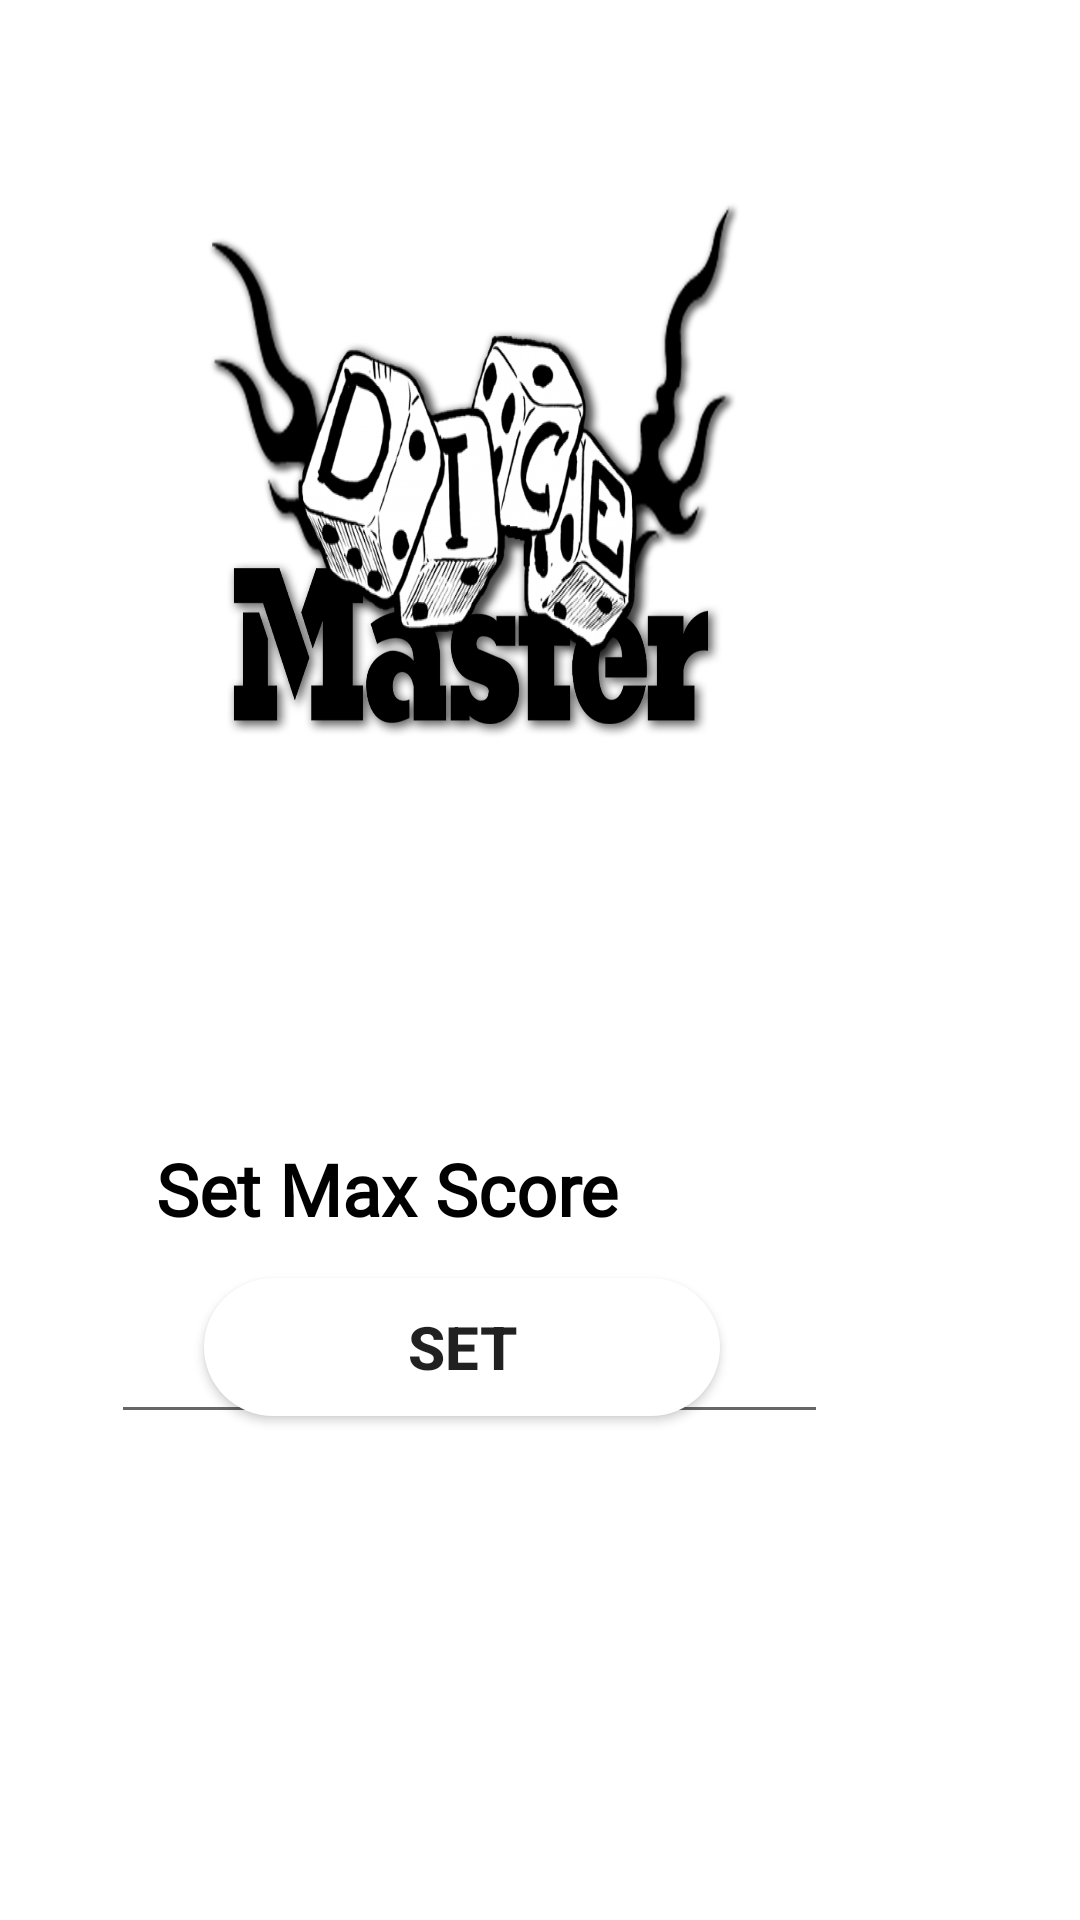

This screen was rendered from an Android layout file. Write that file and the resources it references.
<!-- AndroidManifest.xml: application theme Theme.DiceMasterGame -->
<!-- res/layout/activity_setting_page.xml -->
<?xml version="1.0" encoding="utf-8"?>
<androidx.constraintlayout.widget.ConstraintLayout xmlns:android="http://schemas.android.com/apk/res/android"
    xmlns:app="http://schemas.android.com/apk/res-auto"
    xmlns:tools="http://schemas.android.com/tools"
    android:layout_width="match_parent"
    android:layout_height="match_parent"
    tools:context=".SettingPage">


    <Button
        android:id="@+id/setmaxscorebtn"
        android:layout_width="172dp"
        android:layout_height="46dp"
        android:layout_marginEnd="120dp"
        android:layout_marginBottom="168dp"
        android:background="@drawable/roundbttn"
        android:text="Set"
        android:textSize="20sp"
        android:textStyle="bold"
        app:layout_constraintBottom_toBottomOf="parent"
        app:layout_constraintEnd_toEndOf="parent" />

    <EditText
        android:id="@+id/entermax"
        android:layout_width="239dp"
        android:layout_height="62dp"
        android:layout_gravity="center"
        android:layout_marginTop="416dp"
        android:layout_marginEnd="84dp"
        android:gravity="center"
        android:hint="000"
        android:inputType="number"
        android:textColor="@color/black"
        android:textSize="80px"
        android:textStyle="bold"
        app:layout_constraintEnd_toEndOf="parent"
        app:layout_constraintTop_toTopOf="parent">

    </EditText>

    <TextView
        android:id="@+id/textView5"
        android:layout_width="204dp"
        android:layout_height="39dp"
        android:layout_marginTop="380dp"
        android:layout_marginEnd="104dp"
        android:fontFamily="@font/audiowide"
        android:text="Set Max Score"
        android:textColor="#000000"
        android:textSize="24sp"
        android:textStyle="bold"
        app:layout_constraintEnd_toEndOf="parent"
        app:layout_constraintTop_toTopOf="parent" />

    <ImageView
        android:id="@+id/imageView13"
        android:layout_width="206dp"
        android:layout_height="214dp"
        android:layout_marginTop="48dp"
        android:layout_marginEnd="100dp"
        app:layout_constraintEnd_toEndOf="parent"
        app:layout_constraintTop_toTopOf="parent"
        app:srcCompat="@drawable/dice_mater_logo" />

</androidx.constraintlayout.widget.ConstraintLayout>
<!-- resources referenced by this layout -->
<resources>
  <!-- drawable dice_mater_logo: png bitmap (drawable, 569887 bytes) -->
  <!-- drawable roundbttn (drawable) -->
  <?xml version="1.0" encoding="utf-8"?>
  <shape xmlns:android="http://schemas.android.com/apk/res/android">
      <solid android:color="#fff" />
      <corners
          android:bottomLeftRadius="45dp"
          android:bottomRightRadius="45dp"
          android:topLeftRadius="45dp"
          android:topRightRadius="45dp"
          />
  </shape>
  <style name="Theme.DiceMasterGame" parent="Theme.MaterialComponents.DayNight.DarkActionBar">
          
          <item name="colorPrimary">@color/purple_500</item>
          <item name="colorPrimaryVariant">@color/purple_700</item>
          <item name="colorOnPrimary">@color/white</item>
          
          <item name="colorSecondary">@color/teal_200</item>
          <item name="colorSecondaryVariant">@color/teal_700</item>
          <item name="colorOnSecondary">@color/black</item>
          
          <item name="android:statusBarColor">?attr/colorPrimaryVariant</item>
          
      </style>
  <!-- not gathered from this repository: default colours our renderer supplied (Android Studio template values) -->
  <color name="purple_500">#FF6200EE</color>
  <color name="purple_700">#FF3700B3</color>
  <color name="teal_200">#FF03DAC5</color>
  <color name="teal_700">#FF018786</color>
  <color name="black">#FF000000</color>
  <color name="white">#FFFFFFFF</color>
</resources>
